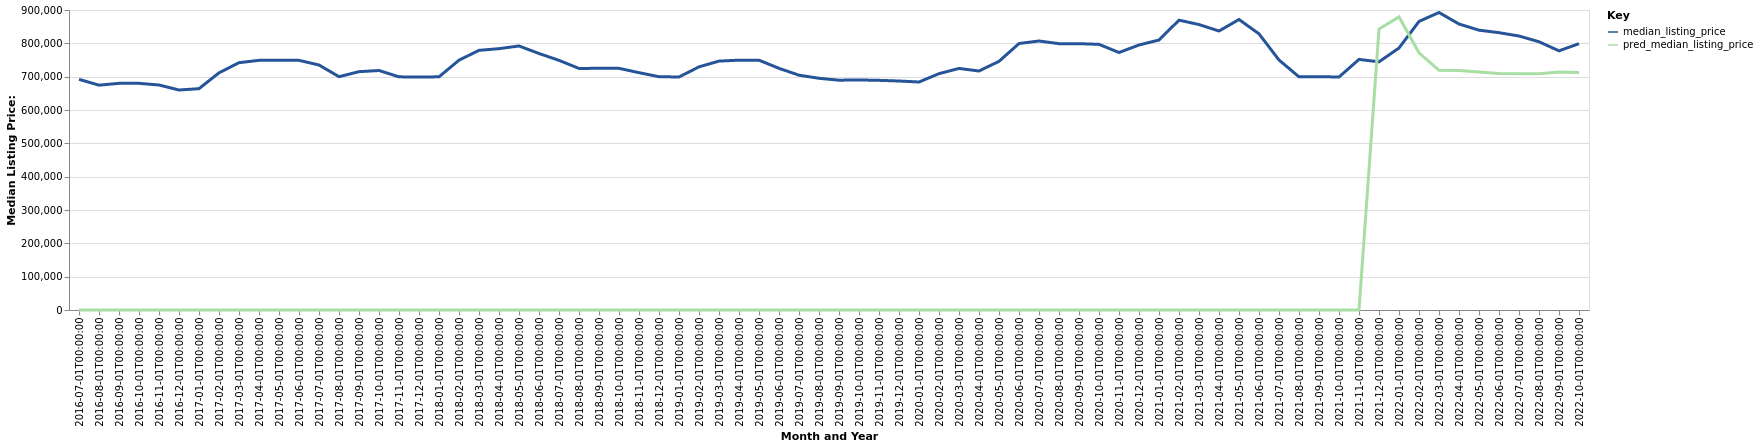

Source data for this figure (header and first rows):
date, time_idx, median_listing_price, thirty_year_interest_rate_five, month, county_name, active_listing_count, pred_median_listing_price, month_year
2016-07-01, 0, 692000, 3.72, 7, Bridgeport-Stamford-Norwalk, CT, 7049, 0, Jul-2016
2016-08-01, 1, 674500, 3.73, 8, Bridgeport-Stamford-Norwalk, CT, 6674, 0, Aug-2016
2016-09-01, 2, 680000, 3.66, 9, Bridgeport-Stamford-Norwalk, CT, 6530, 0, Sep-2016
2016-10-01, 3, 680000, 3.64, 10, Bridgeport-Stamford-Norwalk, CT, 6382, 0, Oct-2016
2016-11-01, 4, 675000, 3.66, 11, Bridgeport-Stamford-Norwalk, CT, 5834, 0, Nov-2016
2016-12-01, 5, 660000, 3.48, 12, Bridgeport-Stamford-Norwalk, CT, 5071, 0, Dec-2016
2017-01-01, 6, 664000, 3.45, 1, Bridgeport-Stamford-Norwalk, CT, 4555, 0, Jan-2017
2017-02-01, 7, 711500, 3.5, 2, Bridgeport-Stamford-Norwalk, CT, 4702, 0, Feb-2017
2017-03-01, 8, 741975, 3.52, 3, Bridgeport-Stamford-Norwalk, CT, 5131, 0, Mar-2017
2017-04-01, 9, 749000, 4.03, 4, Bridgeport-Stamford-Norwalk, CT, 5533, 0, Apr-2017
2017-05-01, 10, 749000, 4.32, 5, Bridgeport-Stamford-Norwalk, CT, 6134, 0, May-2017
2017-06-01, 11, 749000, 4.2, 6, Bridgeport-Stamford-Norwalk, CT, 6343, 0, Jun-2017
2017-07-01, 12, 735000, 4.19, 7, Bridgeport-Stamford-Norwalk, CT, 6266, 0, Jul-2017
2017-08-01, 13, 699950, 4.3, 8, Bridgeport-Stamford-Norwalk, CT, 5928, 0, Aug-2017
2017-09-01, 14, 715000, 4.1, 9, Bridgeport-Stamford-Norwalk, CT, 5969, 0, Sep-2017
2017-10-01, 15, 718470, 4.05, 10, Bridgeport-Stamford-Norwalk, CT, 5904, 0, Oct-2017
2017-11-01, 16, 699450, 3.94, 11, Bridgeport-Stamford-Norwalk, CT, 5464, 0, Nov-2017
2017-12-01, 17, 699000, 4.03, 12, Bridgeport-Stamford-Norwalk, CT, 4678, 0, Dec-2017
2018-01-01, 18, 699500, 3.93, 1, Bridgeport-Stamford-Norwalk, CT, 4142, 0, Jan-2018
2018-02-01, 19, 749450, 3.83, 2, Bridgeport-Stamford-Norwalk, CT, 4424, 0, Feb-2018
2018-03-01, 20, 779000, 3.94, 3, Bridgeport-Stamford-Norwalk, CT, 4889, 0, Mar-2018
2018-04-01, 21, 784000, 3.95, 4, Bridgeport-Stamford-Norwalk, CT, 5456, 0, Apr-2018
2018-05-01, 22, 792125, 3.99, 5, Bridgeport-Stamford-Norwalk, CT, 5915, 0, May-2018
2018-06-01, 23, 769498, 4.15, 6, Bridgeport-Stamford-Norwalk, CT, 6266, 0, Jun-2018
2018-07-01, 24, 748900, 4.4, 7, Bridgeport-Stamford-Norwalk, CT, 6176, 0, Jul-2018
2018-08-01, 25, 724725, 4.46, 8, Bridgeport-Stamford-Norwalk, CT, 5984, 0, Aug-2018
2018-09-01, 26, 725000, 4.58, 9, Bridgeport-Stamford-Norwalk, CT, 6021, 0, Sep-2018
2018-10-01, 27, 725000, 4.66, 10, Bridgeport-Stamford-Norwalk, CT, 5930, 0, Oct-2018
2018-11-01, 28, 712000, 4.62, 11, Bridgeport-Stamford-Norwalk, CT, 5581, 0, Nov-2018
2018-12-01, 29, 699900, 4.54, 12, Bridgeport-Stamford-Norwalk, CT, 4877, 0, Dec-2018
2019-01-01, 30, 699000, 4.6, 1, Bridgeport-Stamford-Norwalk, CT, 4403, 0, Jan-2019
2019-02-01, 31, 729450, 4.72, 2, Bridgeport-Stamford-Norwalk, CT, 4655, 0, Feb-2019
2019-03-01, 32, 746714, 4.9, 3, Bridgeport-Stamford-Norwalk, CT, 5026, 0, Mar-2019
2019-04-01, 33, 749500, 4.94, 4, Bridgeport-Stamford-Norwalk, CT, 5402, 0, Apr-2019
2019-05-01, 34, 749450, 4.75, 5, Bridgeport-Stamford-Norwalk, CT, 5949, 0, May-2019
2019-06-01, 35, 725000, 4.51, 6, Bridgeport-Stamford-Norwalk, CT, 6220, 0, Jun-2019
2019-07-01, 36, 704450, 4.41, 7, Bridgeport-Stamford-Norwalk, CT, 6128, 0, Jul-2019
2019-08-01, 37, 695182, 4.41, 8, Bridgeport-Stamford-Norwalk, CT, 5994, 0, Aug-2019
2019-09-01, 38, 689455, 4.2, 9, Bridgeport-Stamford-Norwalk, CT, 5874, 0, Sep-2019
2019-10-01, 39, 690136, 4.14, 10, Bridgeport-Stamford-Norwalk, CT, 5735, 0, Oct-2019
2019-11-01, 40, 689000, 3.84, 11, Bridgeport-Stamford-Norwalk, CT, 5183, 0, Nov-2019
2019-12-01, 41, 687000, 3.81, 12, Bridgeport-Stamford-Norwalk, CT, 4322, 0, Dec-2019
2020-01-01, 42, 684000, 3.75, 1, Bridgeport-Stamford-Norwalk, CT, 3826, 0, Jan-2020
2020-02-01, 43, 709000, 3.73, 2, Bridgeport-Stamford-Norwalk, CT, 4021, 0, Feb-2020
2020-03-01, 44, 724725, 3.78, 3, Bridgeport-Stamford-Norwalk, CT, 4311, 0, Mar-2020
2020-04-01, 45, 717000, 3.75, 4, Bridgeport-Stamford-Norwalk, CT, 4058, 0, Apr-2020
2020-05-01, 46, 746000, 3.74, 5, Bridgeport-Stamford-Norwalk, CT, 3991, 0, May-2020
2020-06-01, 47, 799425, 3.72, 6, Bridgeport-Stamford-Norwalk, CT, 3992, 0, Jun-2020
2020-07-01, 48, 807000, 3.49, 7, Bridgeport-Stamford-Norwalk, CT, 3876, 0, Jul-2020
2020-08-01, 49, 799000, 3.65, 8, Bridgeport-Stamford-Norwalk, CT, 3633, 0, Aug-2020
2020-09-01, 50, 799000, 3.33, 9, Bridgeport-Stamford-Norwalk, CT, 3432, 0, Sep-2020
2020-10-01, 51, 797000, 3.28, 10, Bridgeport-Stamford-Norwalk, CT, 3345, 0, Oct-2020
2020-11-01, 52, 772500, 3.21, 11, Bridgeport-Stamford-Norwalk, CT, 2941, 0, Nov-2020
2020-12-01, 53, 795000, 3.07, 12, Bridgeport-Stamford-Norwalk, CT, 2546, 0, Dec-2020
2021-01-01, 54, 809950, 2.99, 1, Bridgeport-Stamford-Norwalk, CT, 2103, 0, Jan-2021
2021-02-01, 55, 869500, 2.93, 2, Bridgeport-Stamford-Norwalk, CT, 1871, 0, Feb-2021
2021-03-01, 56, 856375, 2.88, 3, Bridgeport-Stamford-Norwalk, CT, 1895, 0, Mar-2021
2021-04-01, 57, 837000, 2.84, 4, Bridgeport-Stamford-Norwalk, CT, 2042, 0, Apr-2021
2021-05-01, 58, 871500, 2.71, 5, Bridgeport-Stamford-Norwalk, CT, 2262, 0, May-2021
2021-06-01, 59, 828500, 2.79, 6, Bridgeport-Stamford-Norwalk, CT, 2482, 0, Jun-2021
... 16 more rows
